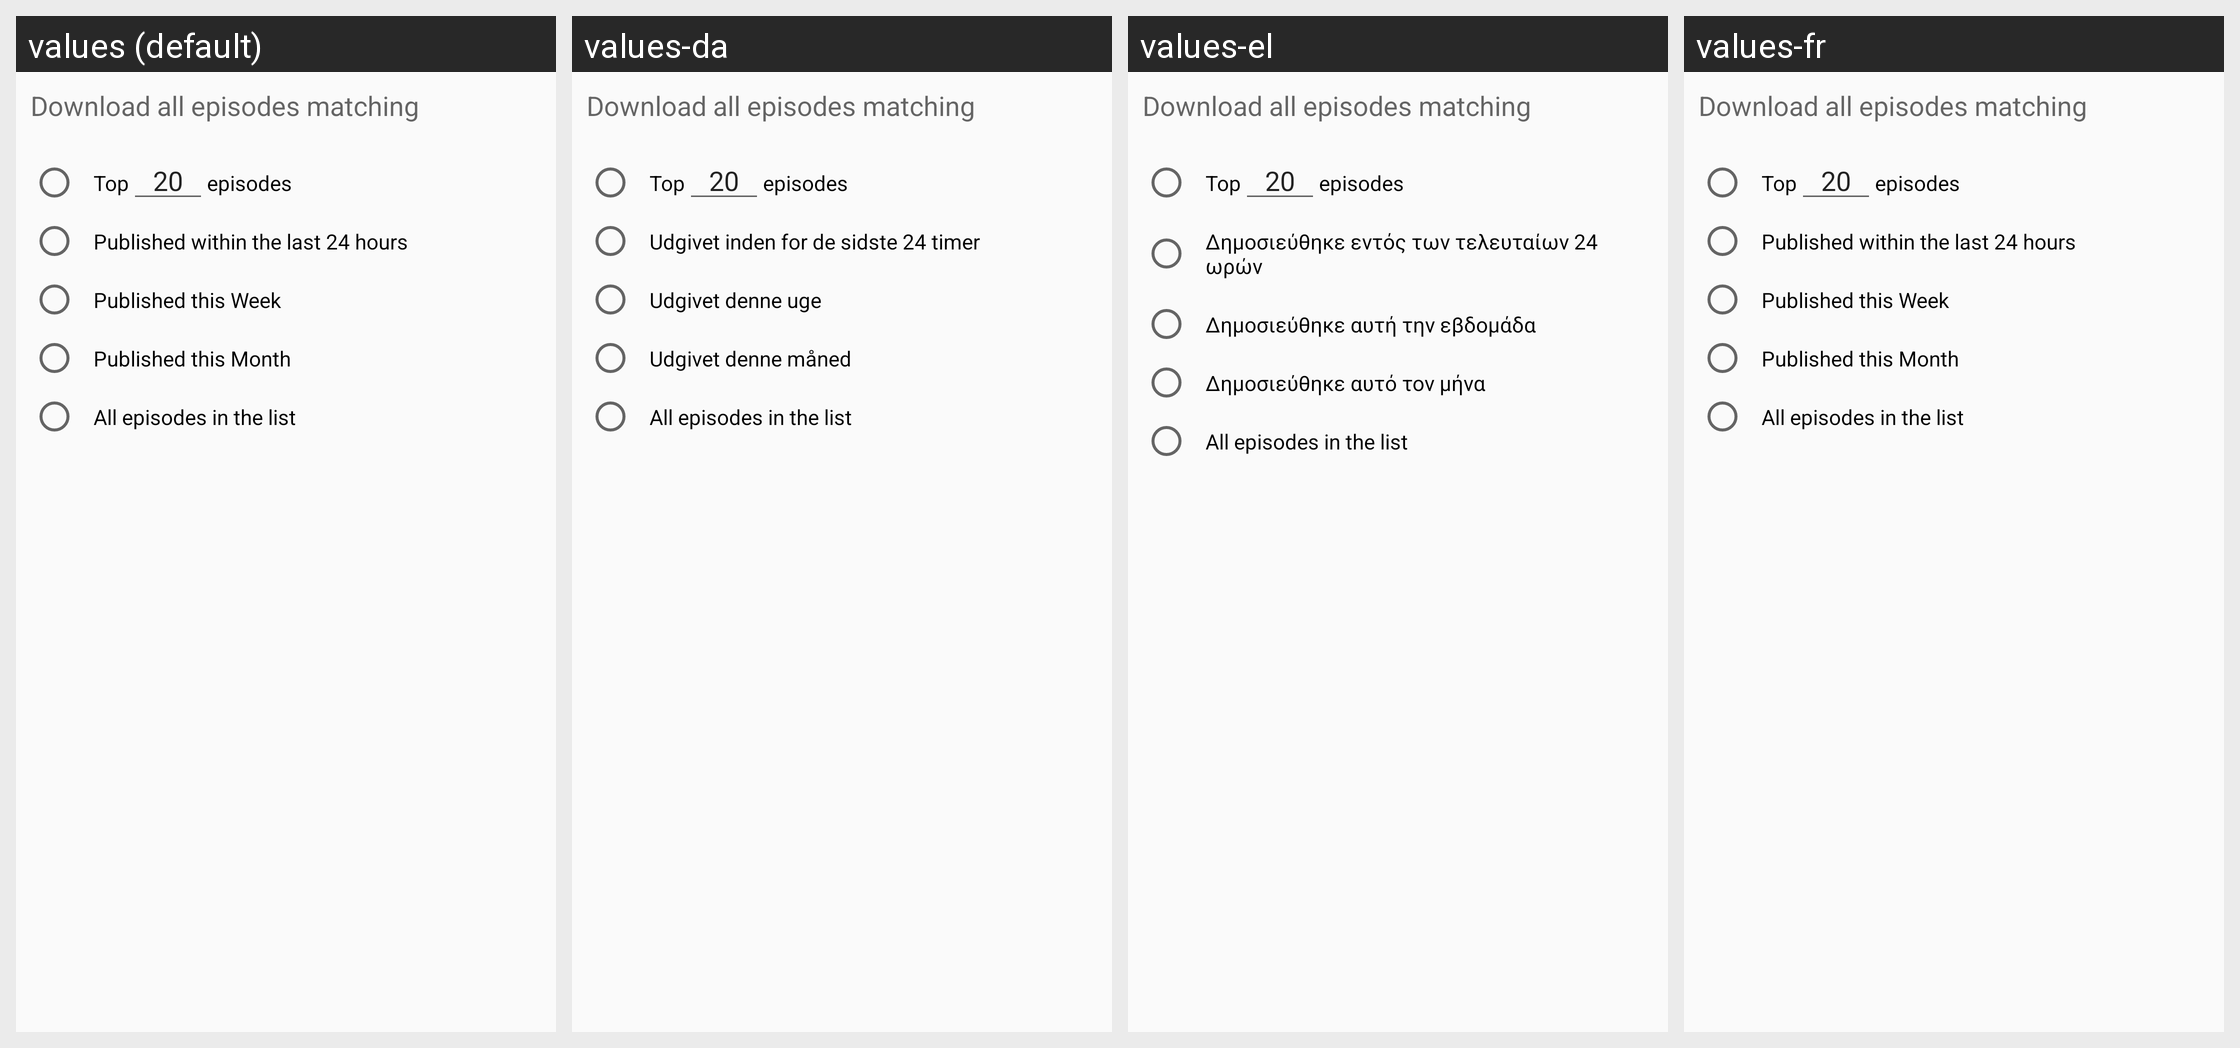

The Android screen above is rendered under several locales of the same app. Produce the string resources it draws, with the default and per-locale values.
Android screen res/layout/dialog_bulk_download.xml rendered under 4 locales, left to right: values (default), values-da, values-el, values-fr. Device: Nexus 5 (rendered at 1080×1920; each locale shown at half size, 540×960, under a caption strip naming it); theme SoundWavesTheme.Light.
Other locales in the repository, not shown: values-bn-rIN, values-ca-rES, values-de, values-es, values-ja, values-pt.
Strings drawn on this screen, with the default value and each locale's value (text and hints the layout hard-codes, and strings that could not be matched under every locale, appear in the picture but are not listed):

bulk_download_instructions
  values: Download all episodes matching
  values-da: Download all episodes matching  [not translated; the default value is used]
  values-el: Download all episodes matching  [not translated; the default value is used]
  values-fr: Download all episodes matching  [not translated; the default value is used]

bulk_download_day
  values: Published within the last 24 hours
  values-da: Udgivet inden for de sidste 24 timer
  values-el: Δημοσιεύθηκε εντός των τελευταίων 24 ωρών
  values-fr: Published within the last 24 hours  [not translated; the default value is used]

bulk_download_week
  values: Published this Week
  values-da: Udgivet denne uge
  values-el: Δημοσιεύθηκε αυτή την εβδομάδα
  values-fr: Published this Week  [not translated; the default value is used]

bulk_download_month
  values: Published this Month
  values-da: Udgivet denne måned
  values-el: Δημοσιεύθηκε αυτό τον μήνα
  values-fr: Published this Month  [not translated; the default value is used]

bulk_download_all
  values: All episodes in the list
  values-da: All episodes in the list  [not translated; the default value is used]
  values-el: All episodes in the list  [not translated; the default value is used]
  values-fr: All episodes in the list  [not translated; the default value is used]

top_n_episodes_first
  values: Top
  values-da: Top  [not translated; the default value is used]
  values-el: Top  [not translated; the default value is used]
  values-fr: Top  [not translated; the default value is used]

top_n_episodes_last
  values: episodes
  values-da: episodes  [not translated; the default value is used]
  values-el: episodes  [not translated; the default value is used]
  values-fr: episodes  [not translated; the default value is used]
